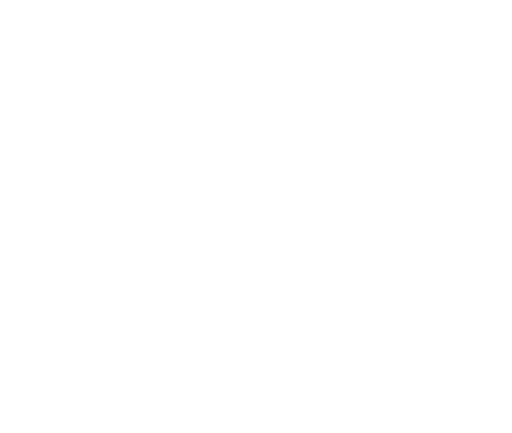
t = 0.00 s
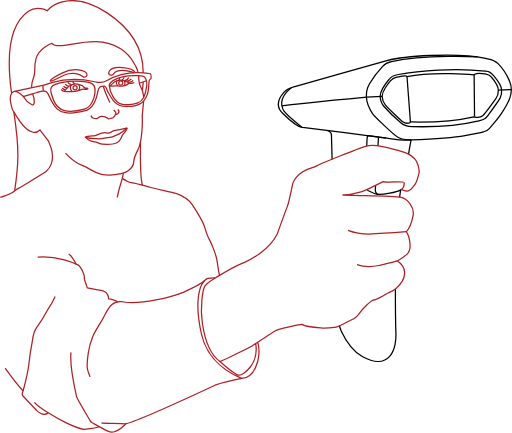
t = 2.95 s
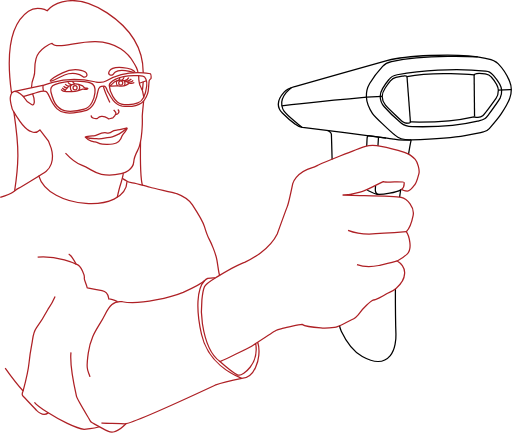
t = 3.06 s
t = 3.17 s: frame unchanged from t = 3.06 s, image omitted
t = 3.29 s: frame unchanged from t = 3.06 s, image omitted
t = 3.43 s: frame unchanged from t = 3.06 s, image omitted

The animated SVG that drew these frames (rendered in a browser with its animation timeline set to each time). Animation: 2 CSS @keyframes rules; one cycle of 3.43 s.

<svg xmlns="http://www.w3.org/2000/svg" viewBox="0 0 2854.96 2415.14" style=""><defs><style>.cls-1,.cls-2{fill:none;stroke-miterlimit:10;stroke-width:7px;}.cls-1{stroke:#000;}.cls-2{stroke:#ae2025;}</style></defs><g id="Layer_2" data-name="Layer 2"><g id="Emily_LD" data-name="Emily LD"><path class="cls-1 VEaIRFWU_0" d="M2789.66,545.81c-8.41,16.5-60,86.78-65.47,94.29-12.14,16.61-15.86,25.23-53.52,34.11-33.85,8-138.6,38-371.92,32-16.43-.42-41.26-2.45-60.44-18.52-24.59-20.59-85.31-80.61-96.8-93.79a89.12,89.12,0,0,1-21.4-55.66c-.34-17.41,7.26-34,13.16-44,18.81-31.68,36.08-50.79,36.08-50.79s14.86-21,45.71-26.48c121.78-21.79,322.34-40.07,491.45-19.93,18.63,2.21,26.73,2.3,46.2,25.1,13.75,16.1,43.5,52.65,44.9,79.92C2798.33,516.34,2794.13,537,2789.66,545.81Z"></path><path class="cls-1 VEaIRFWU_1" d="M2769.65,471.67c-6.47-11.92-25.72-37.72-29.8-42.13-5.08-5.48-9.93-14.47-28.54-16.74-27-3.29-39.26-5.25-52.74-2-13.73,3.29-14.45,7.23-14.45,7.23s-221.8-22.8-374.35,9.92c-2.06-3-1.71-7-15.34-4.73-21.22,3.55-33.73,5.39-46.6,8.5s-20.81,8.07-30.5,19.65c-9.95,11.9-27,36.4-29.9,40.91-6.78,10.46-16.21,29.69-16.21,45.64,0,14.26,5.45,32.06,18.45,48.53,12.63,16,90.41,88.83,94.93,91.82s13.06,9.7,27.27,9.15c14.86-.57,16.93-3.25,16.93-7.1,22.07,0,201.17,6.85,354.1-28.91,12.94,3.42,33.93,8.22,49.15-5.86s74.18-97,74.18-97,12.91-17.11,12.91-45.68C2779.14,486.67,2771.88,475.78,2769.65,471.67Z"></path><path class="cls-1 VEaIRFWU_2" d="M2269.77,427.93L2288.8,680.3"></path><path class="cls-1 VEaIRFWU_3" d="M2644.12,416.14L2646.52,650.09"></path><path class="cls-1 VEaIRFWU_4" d="M2045.07,814.8c.83-19.46,1.45-33.6,1.67-38,1-19.78,7.16-19.79,7.16-19.79s135.79,18,143.15,19.5,33.22,5.58,65.5,4.94c20.85-.41,30.55-1.62,30.55-1.62"></path><path class="cls-1 VEaIRFWU_5" d="M2235.31,1059c-28.18,15.39-95.45,25.87-126,25.24-10.06-.21-36.81-11-54.53-20.13a48.46,48.46,0,0,1-7-5.11"></path><path class="cls-1 VEaIRFWU_6" d="M2094.26,1036.1l-1.12,18.64s-2.12,29.31,17.71,29.49"></path><path class="cls-1 VEaIRFWU_7" d="M2107.66,813.7L2107.6,814.8"></path><path class="cls-1 VEaIRFWU_8" d="M2110.63,764.37L2107.66,813.7"></path><path class="cls-1 VEaIRFWU_9" d="M2664.13,317.79s-286.93-16.22-480.61,26.13c-7.38,1.62-31.95,6.62-49.81,26-22.39,24.29-63.08,80.14-72.27,95.74-7.81,13.24-20.36,35.84-18.33,75.66s22.69,74.85,34.31,91.91c11.84,17.4,100.07,101,123,118.69,5.63,4.34,26.3,30.5,92.68,28"></path><path class="cls-1 VEaIRFWU_10" d="M2278.44,859.41c8.73-54.67,14.66-79.54,14.66-79.54s214.37-7.51,300-23.74c75.52-12,92.95-17.12,102.42-20.29,7.52-2.52,21.92-6,33.2-18.68,43.29-48.61,60.74-73.2,66.19-81.5,11.1-16.9,37.75-59,46.88-85.12,6.14-17.58,9.7-24.83,9.7-51.15,0-19.91-2.78-30.41-9.64-46.67-13.19-31.24-41.68-75-64.16-97.72-21.5-21.74-36.86-22.28-69.92-29.42-172.6-37.3-469.1-9-545.56,10.69-42.61,11-518.19,146.82-518.19,146.82-10.4,3-42.34,11.4-59.67,30.5-27.1,29.87-51.4,74.14-9.82,116.6,39.85,40.68,67.43,59.28,72.52,62.89s15.57,14,37.73,17.53l2.47.41s418.4,51.93,465.44,59.05"></path><path class="cls-1 VEaIRFWU_11" d="M2228.52,1099.94c1.82-14,3.78-27.46,5.88-40.13,2.14-1.27,4.06-2.46,5.79-3.61"></path><path class="cls-1 VEaIRFWU_12" d="M1892.91,1815.54c2.55,11,5.91,22.26,10.27,31.49,13.19,27.89,53.63,105.85,117.17,141,63.08,34.89,115.58,43.68,156.23-4.69,27.88-33.18,32.46-92.7,31.45-119.08-.44-11.38-3.24-116.65-3-252.55"></path><path class="cls-1 VEaIRFWU_13" d="M1827.19,728.16c4.79,1,19.47,10,20.71,20.21.59,4.86,1.94,58.74,4.07,141.2"></path><path class="cls-1 VEaIRFWU_14" d="M1625.24,489s-61.46,42-53.86,97.51c4.19,22.83,2.88,32,68.43,86.84,46.35,38.75,45.78,37.45,45.78,37.45"></path><path class="cls-1 VEaIRFWU_15" d="M2851.46,499.39L2779.14,502.84"></path><path class="cls-1 VEaIRFWU_16" d="M2131.22,537.9l-86.47,3.51s-407.08,38.19-474,49.23"></path><path class="cls-2 VEaIRFWU_17" d="M1437,1908.78C1447.25,1939,1443,1983,1443,1983c-1.08,14-17.19,123.75-95,127.62-56.29-23.2-188.21-89.37-224.3-245.78-32-138.64-26.15-254.63,16.26-298.67a62.85,62.85,0,0,1,18.11-13.28s27.07-4.73,42.11-2.58c21.06-11.61,117.31-73,166.72-88.09,37-17.19,136.37-71,179-157.27,0,0,48.7-134.49,56.43-153.83s30.08-127.18,30.08-127.18,16.33-62.74,109.14-89.38c17.19-4.3,22.35-8.76,39.53-16.84s203.23-85.45,257.59-101.76c20-5.15,46.63-6.89,86.17,0s113.43,28,130.62,33.52,47.27,24.92,60.16,39.53,25.78,60.16,20.62,79.07-12.89,52.42-24.06,63.59c0,0-25.21,34.66-40.68,34.09s-25.1-2.49-30.54-9.36l-.55-.61s15.42-11.5,13.35-37.63c-.66-8.38-98.85,1.69-116.25-5.4-18.69,8.38-101.85,54.25-129.55,59.3h0s-72.06,18.8-97.58,16.43c0,0,67.93,1.6,97.58,2.26h0c12.25.65,194.6,2.58,228.79,10.31s76.72,53.5,67,101.84-22.56,74.77-38,89.59c13.54,18.69,37.39,94.75,4.52,125s-52.21,35.45-54.79,38c16.76,9.67,45.12,35.45,40.61,72.19-1.29,28.36-18.27,55.21-46.2,79.7s-39.63,20.63-56.12,32.66-61.2,33.88-74.93,34.38c-17.19,9-55.86,46.83-70.47,67.46s-36.45,37.33-47.51,41.62c-22.35,11.6-64,32.5-79.25,38.73-17.6,7.19-74.7,8.92-92.38,6.44-23.21-1.28-89.38-8.59-104.85-19.33-19.76,1.29-90.23,16.33-103.12,21.05s-25.78,3.44-43,12.89c-8.47,4.66-65.56,41.94-101.45,65.47-16.14,10.58-28,18.38-29.21,19.18-13.72,9-170.55,86.37-180.87,88.52,17.62,15.47,86.8,77.34,107,76.48s111.53-58.93,92.2-177.09"></path><path class="cls-2 VEaIRFWU_18" d="M501.58,2102.42c-8.6-36.1-24.92-27.5-9.46-134.07s56.72-140.08,92.82-213.12c13.91-28.15,26.8-46,39.21-57,19.79-17.57,38.35-17.85,57.9-15.21,99.69,21.48,285.31-30.08,339.45-52.42,0,0,96.12-43,118.53-64.49"></path><path class="cls-2 VEaIRFWU_19" d="M1348.07,2110.58s-99.41,19-149,38c0,0-469.8,219-504.6,215.13-5.31-.59-12.39-1.06-20.62-1.45-45.73-2.18-97.39,1.13-108.31-3.24"></path><path class="cls-2 VEaIRFWU_20" d="M191.77,2243.78c10.48,13.1,38,33.89,72.34,55.91,67.12,43,160.48,90.65,204.81,94.92,0,0,73.39-8.29,85-14.31"></path><path class="cls-2 VEaIRFWU_21" d="M702.24,2363.72s-35.23,34.75-55.43,41.2-21.48,11.17-45.54,0-68.54-36.38-85.08-45.55c-5.91-3.27-14.18-11.6-15.47-15.47s-70.47-115.58-74.34-132.77-38.67-168.44-30.94-245.78"></path><path class="cls-2 VEaIRFWU_22" d="M655,1682.73s-34.8-16-48.55-15.16c-3.44-9.45,0-39.53-37.81-46.41s-74.68-14.61-82.89-16.32c-4.77-22.35-18.52-46.41-15.94-55s-14.61-68.75-45.55-76.49c-10.47-20.14-29.25-50.86-41.47-56"></path><path class="cls-2 VEaIRFWU_23" d="M424.23,1473.35s-103.7-49.48-214.56-39.35"></path><path class="cls-2 VEaIRFWU_24" d="M2265.88,1292.45s-143,11.6-207.48,12.89c-28.42,0-81.27-6.44-117.36-20.62"></path><path class="cls-2 VEaIRFWU_25" d="M798.29,406.46C799.51,233.73,688.06,131.87,597,71.7,375.36-74.67,262.67,60.1,262.67,60.1S207.35,29,158.26,62.68C43.53,141.31,38.37,335.32,63.83,518.92"></path><path class="cls-2 VEaIRFWU_26" d="M129.39,538.14c5.93-.85,86.87-26.22,98.48-28.75s18-2.63,26.42,0S270.87,529.13,276,540.9c13.45,30.82,30.5,54.81,42.1,66.41s33.52,19.34,45.76,21.27c39.32,7.74,111.51-9.67,126.33-17.4s31.37-28.79,38-43.19,16.11-50.91,17.4-58.6,7.09-20.67,11.6-24.54,9.67-3.87,22.56-3.87,15.47,20.63,20,28.41,17.4,33.47,30.94,50.23,33.53,29.6,50.93,32.18c56.84,6.57,87.5-3.78,109.2-19.25,19.9-14.18,32.71-49,35.16-63.16,1.68-9.67,4.52-53.54,5.8-59.35s9.67-10.31,10.32-13.53,0-20.63-3.23-25.14c0,0-29.24-4-39.38-4.8-30.13-2.37-119.17-6.8-205.54,44.12-12.25,7.09-38,11-58,7.09s-121.44-34.32-242.8,1.53c-27.9,8.14-52.39,16.52-52.39,16.52l-2.68.56-157,33"></path><path class="cls-2 VEaIRFWU_27" d="M769.13,405.4c-1.74-13.52-7.93-26.84-7.93-26.84s-4.88-10.59-14.75-27.19c-27-49.06-74-79.48-74-79.48-149.38-97.8-342,21.24-382.64-30.34-5.17.72-74.69,30.41-89.17,85.33-14.21,53.88-1.12,71-12.08,99.32s-13.54,52-13.22,63.39"></path><path class="cls-2 VEaIRFWU_28" d="M802,543.43c-2.32-36.77-19.22-63.33-21.69-67.53-2.86-4.87-4.29-16.62-6.59-33.8A88.32,88.32,0,0,0,772.15,421"></path><path class="cls-2 VEaIRFWU_29" d="M800.85,564.55c-3.17,31.16-8.41,76.45-7.66,90.1.86,15.47,1.44,136.64-25.78,183.91-5.15,9.74-21.08,48.43-22.06,65.88-.78,14.16-11.78,33-28.83,46.07-11.25,8.65-25.71,14.45-41.19,18.1,0,0-60.24,13.35-109.85,3.36-46.3-9.33-62.82-33-110.53-50.81-43-16.08-90.19-67.1-90.19-67.1"></path><path class="cls-2 VEaIRFWU_30" d="M239.45,476.1c-1.16,9.61,1,24.22,2.38,31.39"></path><path class="cls-2 VEaIRFWU_31" d="M772.41,422.39c7.65.48,15.62,1.16,23.93,2.09,14.18,2.58,24.93,26.64,21.49,55.43S808,561.12,768.41,574c-16.75,6-81.21,21.91-114.29-5.59-8.6-6.44-41.68-41.56-45.12-92.32-.68-10.06,35.87-61.62,163.41-53.71"></path><path class="cls-2 VEaIRFWU_32" d="M529.08,517.91c1.21-13.14,6.44-46.17-25.78-56s-127.19-17.19-198.09,10.31c-16.76,6.88-26.64,19.77-21.49,40.82s18.48,60.59,33.09,76.92,33.09,28.36,58,30.08,70.47-4.3,94.53-11.6,37.38-26.65,42.54-35.67S527.83,531.43,529.08,517.91Z"></path><path class="cls-2 VEaIRFWU_33" d="M28.51,2053.48c52.35,74,88.43,114.64,100.1,127.14,0,0-10.32,19.34,0,29.65s65.88,69.75,74.76,78.63,36.06,34.51,65.73,14"></path><path class="cls-2 VEaIRFWU_34" d="M181.29,523s11.13,27.64,9.84,45.69c-1.29,9-3.87,20.53-12.89,15.42s-28.94-11.7-42.19-37.41c-7.24-14.06-37.52-38.1-55-37.24s-20.62,14-23.77,31.8,7.3,54.71,9.45,62.88,25.35,46.41,30.08,52c0,0,30.35,48.23,55.43,65.74,10.31,9.89,22.49,12.39,33.1,15.88,16.66,5.47,36.94-12.87,36.94-12.87L270,786.71l15,39.53c22.67,74.34-12,116.87-27.5,128.91s-144.37,91.09-153,94.53-10.31,5.15-33.3,22.34c-11.14,8.33-41.66,19.57-70.15,28.93"></path><path class="cls-2 VEaIRFWU_35" d="M720.72,463.58s-52.71-39.24-93.39,2.58A80.16,80.16,0,0,1,615,476.47s-6,3.72-2.58,4,33.23-2.86,45.83-1.43,34.38.57,41.25-2.58S720.72,463.58,720.72,463.58Z"></path><path class="cls-2 VEaIRFWU_36" d="M690.75,479.05c10.31-10.31,3.11-29.11,3.11-29.11s16.21-.4,23.68-17.58"></path><path class="cls-2 VEaIRFWU_37" d="M654.05,449.4c-4.64,4.27-8.67,17,1.15,29.4"></path><path class="cls-2 VEaIRFWU_38" d="M661.74,463.34A11.23,11.96 0,1,1 684.2,463.34A11.23,11.96 0,1,1 661.74,463.34"></path><path class="cls-2 VEaIRFWU_39" d="M718.76,462.23s15,7.63,30-1.8"></path><path class="cls-2 VEaIRFWU_40" d="M712.13,456.81s22.34,5.05,30.07-8.13"></path><path class="cls-2 VEaIRFWU_41" d="M702.62,453.67s17,.17,29.84-12.72"></path><path class="cls-2 VEaIRFWU_42" d="M679,447.31s12.14-7.22,11.75-17.25"></path><path class="cls-2 VEaIRFWU_43" d="M661.72,447.64s7-6.12,5.52-15.28"></path><path class="cls-2 VEaIRFWU_44" d="M485.68,491.79s9,1.87,0,5.74-15.32-1.29-24,0-25.64,10.22-43.26,11.86-44.47,2.84-59.08,0c7.73-13.58,25.78-35.21,52.85-40.63,14.61-3.28,31.94,2.29,44.83,8.57,7.92,4.62,11.18,11.18,15.19,12.25S485.68,491.79,485.68,491.79Z"></path><path class="cls-2 VEaIRFWU_45" d="M436.65,505.54c15.15-15,.13-35.6.13-35.6"></path><path class="cls-2 VEaIRFWU_46" d="M401.89,510.59c-13.75-11.35-11.39-31.11-3.44-37.46,0,0-14.71-5.84-20-14.06"></path><path class="cls-2 VEaIRFWU_47" d="M407.21,489.83A11.23,11.96 0,1,1 429.67,489.83A11.23,11.96 0,1,1 407.21,489.83"></path><path class="cls-2 VEaIRFWU_48" d="M359.35,509.39s-7.85,1.18-19.06-10.38"></path><path class="cls-2 VEaIRFWU_49" d="M364.64,501.25s-12.59-2.24-18-11"></path><path class="cls-2 VEaIRFWU_50" d="M374.45,489.83c-.37,1-12.95.65-20-9.59"></path><path class="cls-2 VEaIRFWU_51" d="M384,481.58s-14.43-4.26-20.59-12.63"></path><path class="cls-2 VEaIRFWU_52" d="M416.91,467.88A22.07,22.07,0,0,1,404.18,453"></path><path class="cls-2 VEaIRFWU_53" d="M612.4,571.47c-13.56-27.5-30-63.79-36.2-89.28"></path><path class="cls-2 VEaIRFWU_54" d="M508.91,644.13c-3.81,16.71,26.47,19.2,35,15.87,3.23-1.25,4.26-8.85,21.23-10.94,20.11-2.48,32.23,8.82,37.81,12.68s11.61-1.79,26.65-4.8c5.15-4.3,15.46-18.05,16.75-24.06,1.21-5.61-6.28-13-12.81-20.3"></path><path class="cls-2 VEaIRFWU_55" d="M656.8,610.85c14.49,12.46-.42,30.35-12.54,27"></path><path class="cls-2 VEaIRFWU_56" d="M687.6,965.34s-1.9,12.94-5,25.3-6.93,26.92-9.89,35.62c-4.3,12.65-13.43,47.78-19.29,74.69"></path><path class="cls-2 VEaIRFWU_57" d="M1224.59,1535.9c-5.52-13.72-8.65-48.8-15.1-85.54s-32.87-98-42.54-115.37-17.4-38.67-26.92-70.9-39.46-78.63-67.18-121.17-73.48-57.36-90.88-63.81-123.75-27.71-145-34.8-94.1-23.85-105.06-25.14-18.69-2.58-23.47-8.38c0,0-22.44-12.08-26.38-16.36"></path><path class="cls-2 VEaIRFWU_58" d="M783.37,790.43s-3.31,197,11,244.51"></path><path class="cls-2 VEaIRFWU_59" d="M798.3,456.45s-2.87,40.05-4.66,46.61"></path><path class="cls-2 VEaIRFWU_60" d="M816.24,450.26s-35.73,12.38-39.43,13.43"></path><path class="cls-2 VEaIRFWU_61" d="M76.85,624.24s23.6,159,22.53,245.12-18.19,195.21-18.19,195.21"></path><path class="cls-2 VEaIRFWU_62" d="M710,713.66S656,725.92,651.26,726.27s-20.22,1.91-26.17,7.62-22.53,9.33-33.15,7.14c-13.85-2.86-45,8.74-50.61,11.18s-14.07,5.3-19.34,5.71c-9.69.77-35.75.87-46.22,6.73,0,0,14.1,17.07,32.81,22.07s12.56,3.83,21.55,5.23c9.17,1.43,17.38,5.36,26.43,9.28,12.74,5.54,70.41,6.69,92.07-3.57,18.09-8.57,22.09-18.62,24.7-23.38s4-12.49,10.53-21.59S705.94,724.17,710,713.66Z"></path><path class="cls-2 VEaIRFWU_63" d="M707,715.8s-21.78,19-42.18,31.12c-7.4,4.38-16.8,7.29-20.82,9.22s-19.87,9.75-30.58,10.41A269,269,0,0,0,582.2,771c-8.2,1.7-36.17,3.53-45.93,2.57s-31.17,0-59.67-7.88"></path><path class="cls-2 VEaIRFWU_64" d="M479.55,405.63c-7.91-9.62-62.64-33-131.11.59-10.5,5.15-68.63,35-68.63,44.58s62.5-25.63,79.54-32.54c18.26-7.41,43.88-9.66,62.28-7.76s28,5.86,39.5,16C471.43,435.62,495.4,424.91,479.55,405.63Z"></path><path class="cls-2 VEaIRFWU_65" d="M745.61,405.3C735.39,399,667.45,381.18,643,401.47c-11.46,9.51-9.82,13.85-16,16.2-7.73,2.93-29.25.68-18-20,20.08-36.82,130.51-20.53,145,6.43"></path><path class="cls-2 VEaIRFWU_66" d="M2215.61,1455.52s-61.7,17.29-92.93,23.36-73,18.74-131.94-3"></path><path class="cls-2 VEaIRFWU_67" d="M128.61,2180.62s28.17-106.07,33.17-158.66,13.45-91.38,17.37-113.51,4.69-54,23.56-79.59,56.75-89.24,63.89-102.45,14.88-16,40.28-72.78"></path><path class="cls-2 VEaIRFWU_68" d="M1200.25,1550.27s-52.79,32.13-60.22,49.07-26.85,107-11.42,206.32c18.67,120.23,61.21,185.25,98.28,210.82"></path><path class="cls-2 VEaIRFWU_69" d="M708.42,1010.79c-7.07,186.29-440.82,155-493.07-31.58"></path></g></g><style data-made-with="vivus-instant">.VEaIRFWU_0{stroke-dasharray:1664 1666;stroke-dashoffset:1665;animation:VEaIRFWU_draw 146ms linear 0ms forwards;}.VEaIRFWU_1{stroke-dasharray:1580 1582;stroke-dashoffset:1581;animation:VEaIRFWU_draw 138ms linear 146ms forwards;}.VEaIRFWU_2{stroke-dasharray:254 256;stroke-dashoffset:255;animation:VEaIRFWU_draw 22ms linear 284ms forwards;}.VEaIRFWU_3{stroke-dasharray:234 236;stroke-dashoffset:235;animation:VEaIRFWU_draw 20ms linear 307ms forwards;}.VEaIRFWU_4{stroke-dasharray:302 304;stroke-dashoffset:303;animation:VEaIRFWU_draw 26ms linear 327ms forwards;}.VEaIRFWU_5{stroke-dasharray:197 199;stroke-dashoffset:198;animation:VEaIRFWU_draw 17ms linear 354ms forwards;}.VEaIRFWU_6{stroke-dasharray:58 60;stroke-dashoffset:59;animation:VEaIRFWU_draw 5ms linear 371ms forwards;}.VEaIRFWU_7{stroke-dasharray:2 4;stroke-dashoffset:3;animation:VEaIRFWU_draw 0ms linear 377ms forwards;}.VEaIRFWU_8{stroke-dasharray:50 52;stroke-dashoffset:51;animation:VEaIRFWU_draw 4ms linear 377ms forwards;}.VEaIRFWU_9{stroke-dasharray:1109 1111;stroke-dashoffset:1110;animation:VEaIRFWU_draw 97ms linear 381ms forwards;}.VEaIRFWU_10{stroke-dasharray:2920 2922;stroke-dashoffset:2921;animation:VEaIRFWU_draw 256ms linear 479ms forwards;}.VEaIRFWU_11{stroke-dasharray:48 50;stroke-dashoffset:49;animation:VEaIRFWU_draw 4ms linear 735ms forwards;}.VEaIRFWU_12{stroke-dasharray:770 772;stroke-dashoffset:771;animation:VEaIRFWU_draw 67ms linear 740ms forwards;}.VEaIRFWU_13{stroke-dasharray:172 174;stroke-dashoffset:173;animation:VEaIRFWU_draw 15ms linear 807ms forwards;}.VEaIRFWU_14{stroke-dasharray:290 292;stroke-dashoffset:291;animation:VEaIRFWU_draw 25ms linear 822ms forwards;}.VEaIRFWU_15{stroke-dasharray:73 75;stroke-dashoffset:74;animation:VEaIRFWU_draw 6ms linear 848ms forwards;}.VEaIRFWU_16{stroke-dasharray:564 566;stroke-dashoffset:565;animation:VEaIRFWU_draw 49ms linear 854ms forwards;}.VEaIRFWU_17{stroke-dasharray:5492 5494;stroke-dashoffset:5493;animation:VEaIRFWU_draw 482ms linear 904ms forwards;}.VEaIRFWU_18{stroke-dasharray:986 988;stroke-dashoffset:987;animation:VEaIRFWU_draw 86ms linear 1386ms forwards;}.VEaIRFWU_19{stroke-dasharray:833 835;stroke-dashoffset:834;animation:VEaIRFWU_draw 73ms linear 1473ms forwards;}.VEaIRFWU_20{stroke-dasharray:406 408;stroke-dashoffset:407;animation:VEaIRFWU_draw 35ms linear 1546ms forwards;}.VEaIRFWU_21{stroke-dasharray:637 639;stroke-dashoffset:638;animation:VEaIRFWU_draw 56ms linear 1582ms forwards;}.VEaIRFWU_22{stroke-dasharray:423 425;stroke-dashoffset:424;animation:VEaIRFWU_draw 37ms linear 1638ms forwards;}.VEaIRFWU_23{stroke-dasharray:221 223;stroke-dashoffset:222;animation:VEaIRFWU_draw 19ms linear 1675ms forwards;}.VEaIRFWU_24{stroke-dasharray:328 330;stroke-dashoffset:329;animation:VEaIRFWU_draw 28ms linear 1695ms forwards;}.VEaIRFWU_25{stroke-dasharray:1371 1373;stroke-dashoffset:1372;animation:VEaIRFWU_draw 120ms linear 1724ms forwards;}.VEaIRFWU_26{stroke-dasharray:1822 1824;stroke-dashoffset:1823;animation:VEaIRFWU_draw 160ms linear 1844ms forwards;}.VEaIRFWU_27{stroke-dasharray:858 860;stroke-dashoffset:859;animation:VEaIRFWU_draw 75ms linear 2004ms forwards;}.VEaIRFWU_28{stroke-dasharray:128 130;stroke-dashoffset:129;animation:VEaIRFWU_draw 11ms linear 2079ms forwards;}.VEaIRFWU_29{stroke-dasharray:795 797;stroke-dashoffset:796;animation:VEaIRFWU_draw 69ms linear 2091ms forwards;}.VEaIRFWU_30{stroke-dasharray:32 34;stroke-dashoffset:33;animation:VEaIRFWU_draw 2ms linear 2161ms forwards;}.VEaIRFWU_31{stroke-dasharray:607 609;stroke-dashoffset:608;animation:VEaIRFWU_draw 53ms linear 2164ms forwards;}.VEaIRFWU_32{stroke-dasharray:683 685;stroke-dashoffset:684;animation:VEaIRFWU_draw 60ms linear 2217ms forwards;}.VEaIRFWU_33{stroke-dasharray:376 378;stroke-dashoffset:377;animation:VEaIRFWU_draw 33ms linear 2277ms forwards;}.VEaIRFWU_34{stroke-dasharray:1087 1089;stroke-dashoffset:1088;animation:VEaIRFWU_draw 95ms linear 2310ms forwards;}.VEaIRFWU_35{stroke-dasharray:238 240;stroke-dashoffset:239;animation:VEaIRFWU_draw 20ms linear 2406ms forwards;}.VEaIRFWU_36{stroke-dasharray:62 64;stroke-dashoffset:63;animation:VEaIRFWU_draw 5ms linear 2427ms forwards;}.VEaIRFWU_37{stroke-dasharray:33 35;stroke-dashoffset:34;animation:VEaIRFWU_draw 2ms linear 2432ms forwards;}.VEaIRFWU_38{stroke-dasharray:73 75;stroke-dashoffset:74;animation:VEaIRFWU_draw 6ms linear 2435ms forwards;}.VEaIRFWU_39{stroke-dasharray:32 34;stroke-dashoffset:33;animation:VEaIRFWU_draw 2ms linear 2442ms forwards;}.VEaIRFWU_40{stroke-dasharray:34 36;stroke-dashoffset:35;animation:VEaIRFWU_draw 3ms linear 2444ms forwards;}.VEaIRFWU_41{stroke-dasharray:34 36;stroke-dashoffset:35;animation:VEaIRFWU_draw 3ms linear 2448ms forwards;}.VEaIRFWU_42{stroke-dasharray:22 24;stroke-dashoffset:23;animation:VEaIRFWU_draw 2ms linear 2451ms forwards;}.VEaIRFWU_43{stroke-dasharray:17 19;stroke-dashoffset:18;animation:VEaIRFWU_draw 1ms linear 2453ms forwards;}.VEaIRFWU_44{stroke-dasharray:288 290;stroke-dashoffset:289;animation:VEaIRFWU_draw 25ms linear 2454ms forwards;}.VEaIRFWU_45{stroke-dasharray:39 41;stroke-dashoffset:40;animation:VEaIRFWU_draw 3ms linear 2480ms forwards;}.VEaIRFWU_46{stroke-dasharray:67 69;stroke-dashoffset:68;animation:VEaIRFWU_draw 5ms linear 2483ms forwards;}.VEaIRFWU_47{stroke-dasharray:73 75;stroke-dashoffset:74;animation:VEaIRFWU_draw 6ms linear 2489ms forwards;}.VEaIRFWU_48{stroke-dasharray:23 25;stroke-dashoffset:24;animation:VEaIRFWU_draw 2ms linear 2496ms forwards;}.VEaIRFWU_49{stroke-dasharray:22 24;stroke-dashoffset:23;animation:VEaIRFWU_draw 2ms linear 2498ms forwards;}.VEaIRFWU_50{stroke-dasharray:24 26;stroke-dashoffset:25;animation:VEaIRFWU_draw 2ms linear 2500ms forwards;}.VEaIRFWU_51{stroke-dasharray:25 27;stroke-dashoffset:26;animation:VEaIRFWU_draw 2ms linear 2502ms forwards;}.VEaIRFWU_52{stroke-dasharray:21 23;stroke-dashoffset:22;animation:VEaIRFWU_draw 1ms linear 2504ms forwards;}.VEaIRFWU_53{stroke-dasharray:97 99;stroke-dashoffset:98;animation:VEaIRFWU_draw 8ms linear 2506ms forwards;}.VEaIRFWU_54{stroke-dasharray:193 195;stroke-dashoffset:194;animation:VEaIRFWU_draw 17ms linear 2515ms forwards;}.VEaIRFWU_55{stroke-dasharray:41 43;stroke-dashoffset:42;animation:VEaIRFWU_draw 3ms linear 2532ms forwards;}.VEaIRFWU_56{stroke-dasharray:140 142;stroke-dashoffset:141;animation:VEaIRFWU_draw 12ms linear 2535ms forwards;}.VEaIRFWU_57{stroke-dasharray:853 855;stroke-dashoffset:854;animation:VEaIRFWU_draw 74ms linear 2548ms forwards;}.VEaIRFWU_58{stroke-dasharray:246 248;stroke-dashoffset:247;animation:VEaIRFWU_draw 21ms linear 2623ms forwards;}.VEaIRFWU_59{stroke-dasharray:47 49;stroke-dashoffset:48;animation:VEaIRFWU_draw 4ms linear 2644ms forwards;}.VEaIRFWU_60{stroke-dasharray:42 44;stroke-dashoffset:43;animation:VEaIRFWU_draw 3ms linear 2649ms forwards;}.VEaIRFWU_61{stroke-dasharray:443 445;stroke-dashoffset:444;animation:VEaIRFWU_draw 38ms linear 2652ms forwards;}.VEaIRFWU_62{stroke-dasharray:532 534;stroke-dashoffset:533;animation:VEaIRFWU_draw 46ms linear 2691ms forwards;}.VEaIRFWU_63{stroke-dasharray:246 248;stroke-dashoffset:247;animation:VEaIRFWU_draw 21ms linear 2738ms forwards;}.VEaIRFWU_64{stroke-dasharray:460 462;stroke-dashoffset:461;animation:VEaIRFWU_draw 40ms linear 2760ms forwards;}.VEaIRFWU_65{stroke-dasharray:326 328;stroke-dashoffset:327;animation:VEaIRFWU_draw 28ms linear 2800ms forwards;}.VEaIRFWU_66{stroke-dasharray:231 233;stroke-dashoffset:232;animation:VEaIRFWU_draw 20ms linear 2829ms forwards;}.VEaIRFWU_67{stroke-dasharray:566 568;stroke-dashoffset:567;animation:VEaIRFWU_draw 49ms linear 2849ms forwards;}.VEaIRFWU_68{stroke-dasharray:525 527;stroke-dashoffset:526;animation:VEaIRFWU_draw 46ms linear 2899ms forwards;}.VEaIRFWU_69{stroke-dasharray:615 617;stroke-dashoffset:616;animation:VEaIRFWU_draw 54ms linear 2945ms forwards;}@keyframes VEaIRFWU_draw{100%{stroke-dashoffset:0;}}@keyframes VEaIRFWU_fade{0%{stroke-opacity:1;}94.44444444444444%{stroke-opacity:1;}100%{stroke-opacity:0;}}</style></svg>